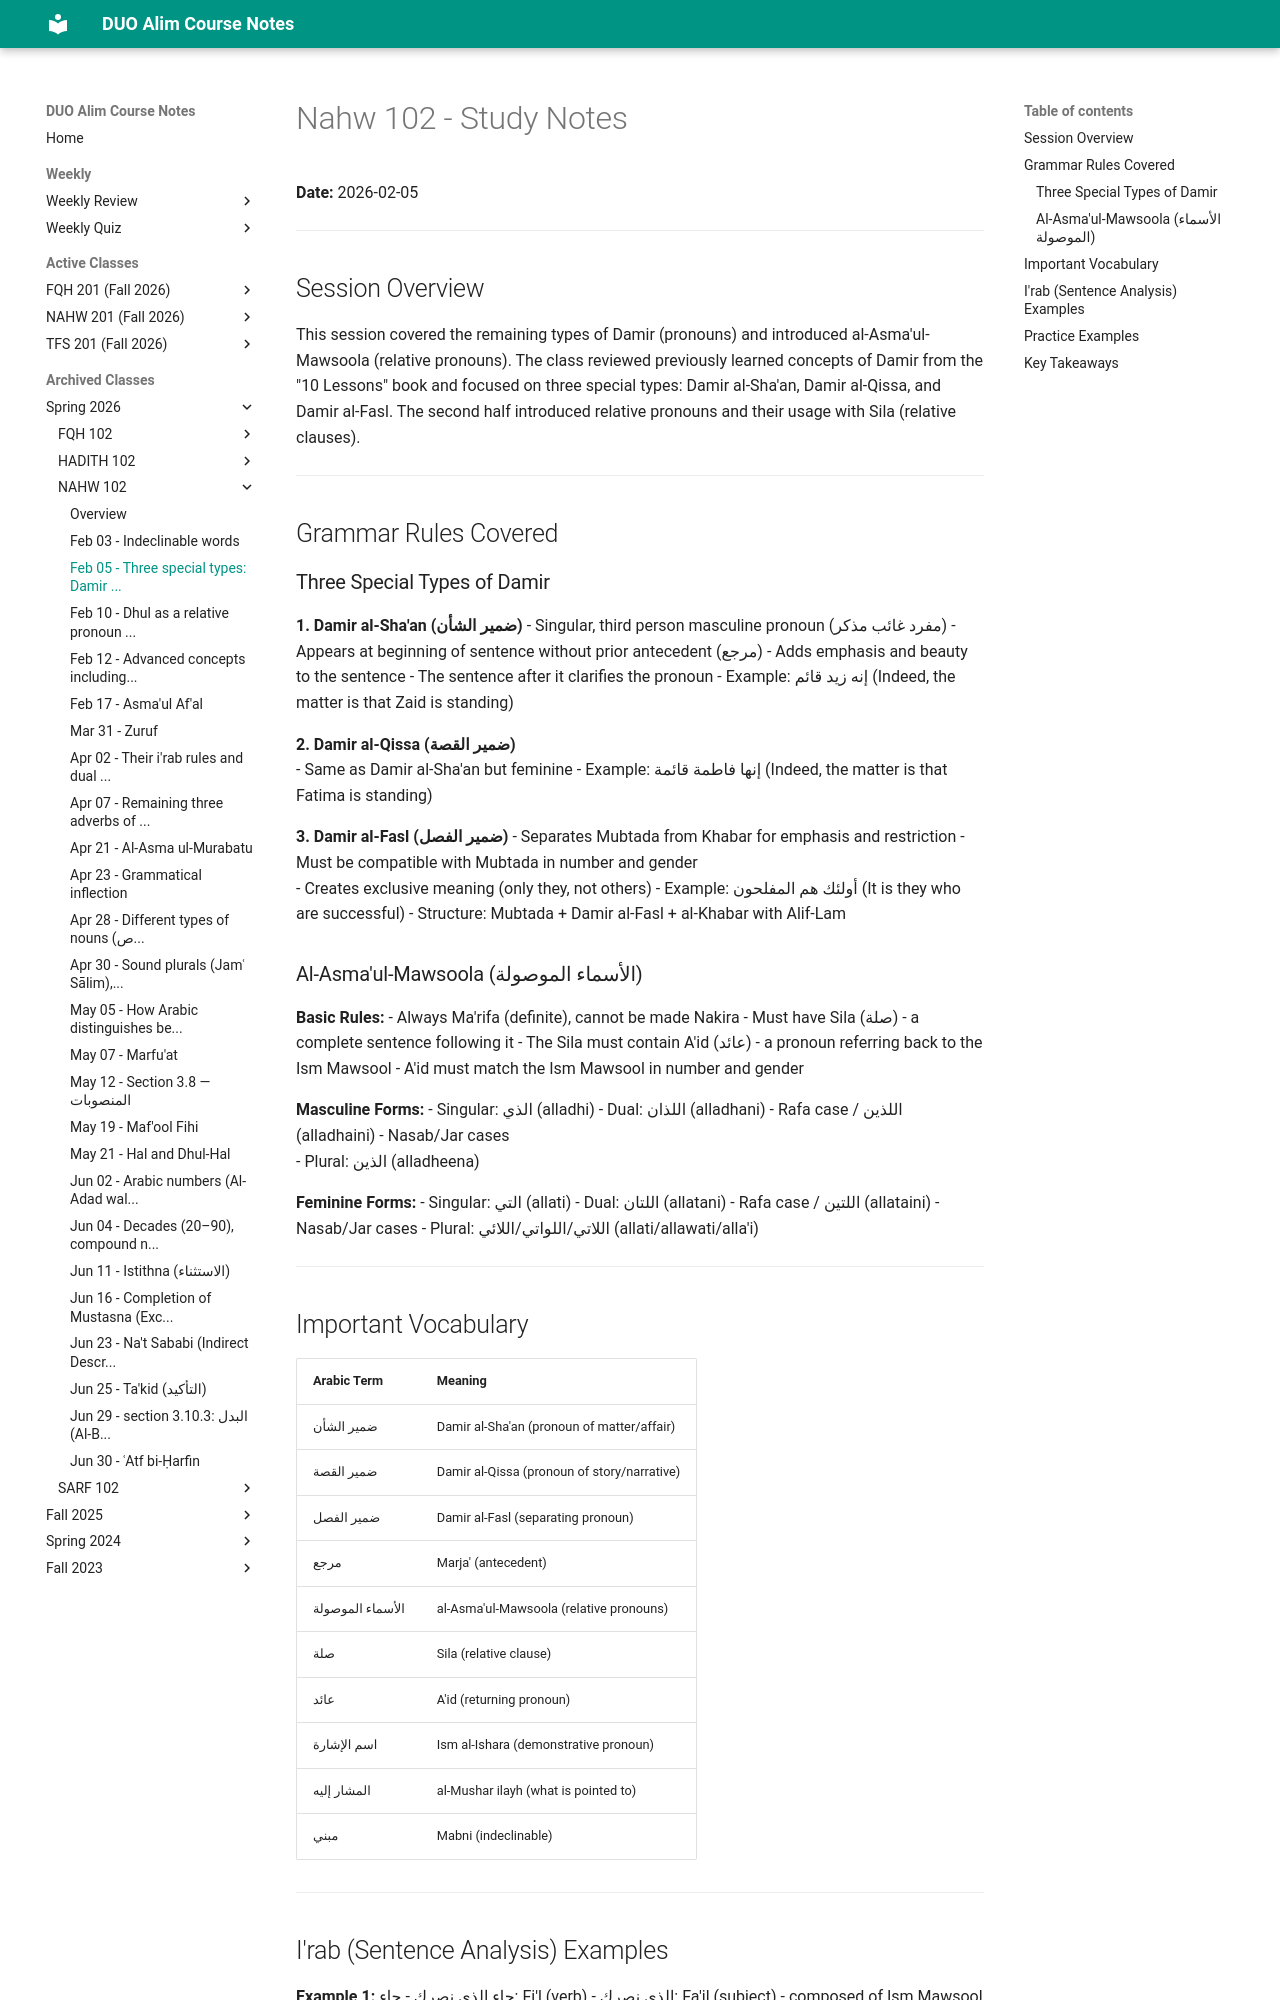

repository: MuhammedHMahmood/duo-alim-course-notes · page: nahw/102/2026-02-05/index.html · generator: mkdocs

# Nahw 102 - Study Notes
**Date:** 2026-02-05

---

## Session Overview

This session covered the remaining types of Damir (pronouns) and introduced al-Asma'ul-Mawsoola (relative pronouns). The class reviewed previously learned concepts of Damir from the "10 Lessons" book and focused on three special types: Damir al-Sha'an, Damir al-Qissa, and Damir al-Fasl. The second half introduced relative pronouns and their usage with Sila (relative clauses).

---

## Grammar Rules Covered

### Three Special Types of Damir

**1. Damir al-Sha'an (ضمير الشأن)**
- Singular, third person masculine pronoun (مفرد غائب مذكر)
- Appears at beginning of sentence without prior antecedent (مرجع)
- Adds emphasis and beauty to the sentence
- The sentence after it clarifies the pronoun
- Example: إنه زيد قائم (Indeed, the matter is that Zaid is standing)

**2. Damir al-Qissa (ضمير القصة)**  
- Same as Damir al-Sha'an but feminine
- Example: إنها فاطمة قائمة (Indeed, the matter is that Fatima is standing)

**3. Damir al-Fasl (ضمير الفصل)**
- Separates Mubtada from Khabar for emphasis and restriction
- Must be compatible with Mubtada in number and gender  
- Creates exclusive meaning (only they, not others)
- Example: أولئك هم المفلحون (It is they who are successful)
- Structure: Mubtada + Damir al-Fasl + al-Khabar with Alif-Lam

### Al-Asma'ul-Mawsoola (الأسماء الموصولة)

**Basic Rules:**
- Always Ma'rifa (definite), cannot be made Nakira
- Must have Sila (صلة) - a complete sentence following it
- The Sila must contain A'id (عائد) - a pronoun referring back to the Ism Mawsool
- A'id must match the Ism Mawsool in number and gender

**Masculine Forms:**
- Singular: الذي (alladhi)
- Dual: اللذان (alladhani) - Rafa case / اللذين (alladhaini) - Nasab/Jar cases  
- Plural: الذين (alladheena)

**Feminine Forms:**
- Singular: التي (allati)
- Dual: اللتان (allatani) - Rafa case / اللتين (allataini) - Nasab/Jar cases
- Plural: اللاتي/اللواتي/اللائي (allati/allawati/alla'i)

---

## Important Vocabulary

| Arabic Term | Meaning |
|---|---|
| ضمير الشأن | Damir al-Sha'an (pronoun of matter/affair) |
| ضمير القصة | Damir al-Qissa (pronoun of story/narrative) |
| ضمير الفصل | Damir al-Fasl (separating pronoun) |
| مرجع | Marja' (antecedent) |
| الأسماء الموصولة | al-Asma'ul-Mawsoola (relative pronouns) |
| صلة | Sila (relative clause) |
| عائد | A'id (returning pronoun) |
| اسم الإشارة | Ism al-Ishara (demonstrative pronoun) |
| المشار إليه | al-Mushar ilayh (what is pointed to) |
| مبني | Mabni (indeclinable) |

---
